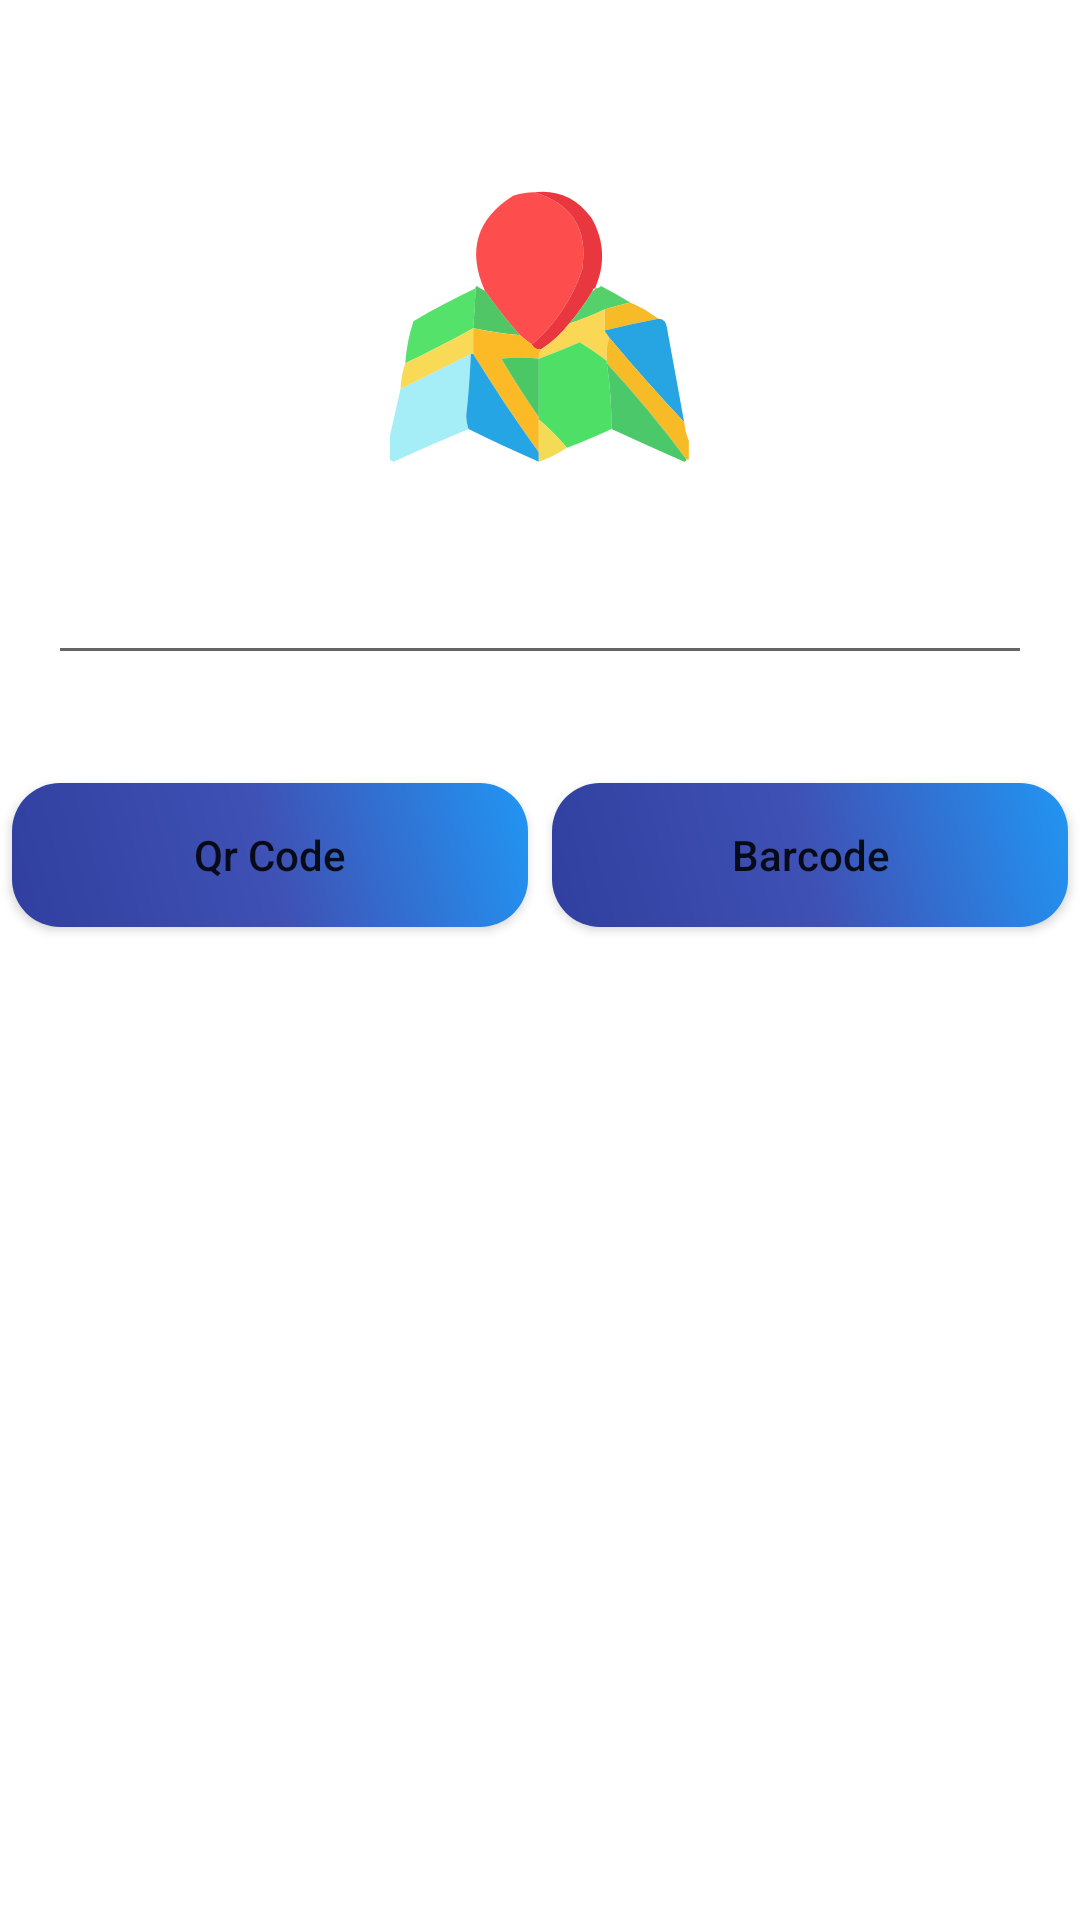

The Android layout XML behind this screen, and the referenced resources:
<!-- AndroidManifest.xml: application theme Theme.MyAadharScanner -->
<!-- res/layout/activity_home_views_qrgenerator.xml -->
<?xml version="1.0" encoding="utf-8"?>
<ScrollView xmlns:android="http://schemas.android.com/apk/res/android"
    xmlns:app="http://schemas.android.com/apk/res-auto"
    xmlns:tools="http://schemas.android.com/tools"
    android:layout_width="match_parent"
    android:layout_height="match_parent"
    tools:context=".activities.EnterDetailsactivity">

    <androidx.constraintlayout.widget.ConstraintLayout
        android:layout_width="match_parent"
        android:layout_height="wrap_content">

        <TextView
            android:id="@+id/generate"
            android:layout_width="@dimen/one_fifty_dp"
            android:layout_height="wrap_content"
            android:layout_margin="@dimen/fab_margin"
            android:padding="@dimen/four_dp"
            android:textAlignment="center"
            android:textColor="@color/purple_500"
            android:textStyle="bold"
            app:layout_constraintBottom_toTopOf="@id/home_imageView"
            app:layout_constraintEnd_toEndOf="parent"
            app:layout_constraintStart_toStartOf="parent"
            app:layout_constraintTop_toTopOf="parent">

        </TextView>
        
        <ImageView
            android:id="@+id/home_imageView"
            android:layout_width="@dimen/hundred_dp"
            android:layout_height="@dimen/hundred_dp"
            android:layout_marginTop="@dimen/fab_margin"
            android:contentDescription="@string/todo"
            android:scaleType="centerInside"
            android:src="@drawable/map"
            app:layout_constraintEnd_toEndOf="parent"
            app:layout_constraintStart_toStartOf="parent"
            app:layout_constraintTop_toBottomOf="@+id/generate" />

        <LinearLayout
            android:id="@+id/my_card_linear"
            android:layout_width="match_parent"
            android:layout_height="wrap_content"
            android:orientation="vertical"
            app:layout_constraintBottom_toTopOf="@id/buttonLayout"
            app:layout_constraintEnd_toEndOf="parent"
            app:layout_constraintStart_toStartOf="parent"
            app:layout_constraintTop_toBottomOf="@+id/home_imageView">

            <EditText
                android:id="@+id/data_content_tv"
                android:layout_width="match_parent"
                android:layout_height="@dimen/fifty_dp"
                android:layout_margin="@dimen/fab_margin"
                android:autofillHints=""
                android:hint=""
                android:contentDescription="@string/passed_data"
                android:inputType="textMultiLine"
                android:padding="@dimen/four_dp"
                android:textColor="@color/black"
                android:windowSoftInputMode="adjustResize"
                tools:ignore="ContentDescription,LabelFor" />


            <EditText
                android:id="@+id/my_card_phone_no_tv"
                android:layout_width="match_parent"
                android:layout_height="@dimen/fifty_dp"
                android:layout_margin="@dimen/fab_margin"
                android:importantForAutofill="no"
                android:inputType="phone"
                android:maxLength="10"
                android:nextFocusDown="@id/my_card_email_tv"
                android:padding="@dimen/four_dp"
                android:textColor="@color/black"
                android:visibility="gone"
                android:windowSoftInputMode="adjustResize"
                tools:ignore="LabelFor" />

            <EditText
                android:id="@+id/my_card_email_tv"
                android:layout_width="match_parent"
                android:layout_height="@dimen/fifty_dp"
                android:layout_margin="@dimen/fab_margin"
                android:hint="@string/email"
                android:importantForAutofill="no"
                android:inputType="textEmailAddress"
                android:nextFocusDown="@id/my_card_address_tv"
                android:padding="@dimen/four_dp"
                android:textColor="@color/black"
                android:visibility="gone"
                android:windowSoftInputMode="adjustResize" />

            <EditText
                android:id="@+id/my_card_address_tv"
                android:layout_width="match_parent"
                android:layout_height="wrap_content"
                android:layout_margin="@dimen/fab_margin"
                android:fitsSystemWindows="true"
                android:hint="@string/address"
                android:importantForAutofill="no"
                android:inputType="textMultiLine"
                android:maxLines="5"
                android:minLines="4"
                android:overScrollMode="always"
                android:padding="@dimen/four_dp"
                android:scrollbarStyle="insideInset"
                android:textColor="@color/black"
                android:visibility="gone"
                android:windowSoftInputMode="adjustResize" />

        </LinearLayout>

        
        <LinearLayout
            android:id="@+id/buttonLayout"
            android:layout_width="match_parent"
            android:layout_height="wrap_content"
            android:layout_marginTop="@dimen/fab_margin"
            android:orientation="horizontal"
            app:layout_constraintEnd_toEndOf="parent"
            app:layout_constraintStart_toStartOf="parent"
            app:layout_constraintTop_toBottomOf="@+id/my_card_linear">

            
            <Button
                android:id="@+id/create_qr_but"
                android:layout_width="0dp"
                android:layout_height="wrap_content"
                android:layout_margin="@dimen/four_dp"
                android:layout_weight="1"
                android:background="@drawable/gradient"
                android:text="@string/qr_code"
                android:textAllCaps="false"
                tools:ignore="ButtonStyle" />

            
            <Button
                android:id="@+id/create_bar_code_but"
                android:layout_width="0dp"
                android:layout_height="wrap_content"
                android:layout_margin="@dimen/four_dp"
                android:layout_weight="1"
                android:background="@drawable/gradient"
                android:text="@string/barcodeBtn"
                android:textAllCaps="false"
                tools:ignore="ButtonStyle" />
        </LinearLayout>
    </androidx.constraintlayout.widget.ConstraintLayout>


</ScrollView>
<!-- resources referenced by this layout -->
<resources>
  <color name="black">#000000</color>
  <color name="purple_500">#3f51b5</color>
  <dimen name="fab_margin">16dp</dimen>
  <dimen name="fifty_dp">50dp</dimen>
  <dimen name="four_dp">4dp</dimen>
  <dimen name="hundred_dp">100dp</dimen>
  <dimen name="one_fifty_dp">150dp</dimen>
  <!-- drawable gradient (drawable) -->
  <?xml version="1.0" encoding="utf-8"?>
  <shape xmlns:android="http://schemas.android.com/apk/res/android"
      android:shape="rectangle">
  
      <corners
          android:radius="@dimen/fab_margin"/>
      <gradient
          android:angle="45"
          android:startColor="@color/dark_blue_700"
          android:centerColor="@color/dark_blue_500"
          android:endColor="@color/sky_blue_500"/>
  
  </shape>
  <!-- drawable map: vector/xml drawable (drawable, 5469 chars, omitted) -->
  <string name="address">Address</string>
  <string name="barcodeBtn">Barcode</string>
  <string name="email">E-mail:</string>
  <string name="passed_data">passed data</string>
  <string name="qr_code">Qr Code</string>
  <string name="todo">TODO</string>
  <style name="Theme.MyAadharScanner" parent="Theme.MaterialComponents.DayNight.DarkActionBar">
          
          <item name="colorPrimary">@color/purple_500</item>
          <item name="colorPrimaryVariant">@color/purple_700</item>
          <item name="colorOnPrimary">@color/white</item>
          
          <item name="colorSecondary">@color/teal_200</item>
          <item name="colorSecondaryVariant">@color/teal_700</item>
          <item name="colorOnSecondary">@color/black</item>
          
          <item name="android:statusBarColor">?attr/colorPrimaryVariant</item>
          
      </style>
  <color name="dark_blue_700">#303f9f</color>
  <color name="dark_blue_500">#3f51b5</color>
  <color name="sky_blue_500">#2196f3</color>
  <color name="purple_700">#1a237e</color>
  <color name="white">#FFFFFF</color>
  <color name="teal_200">#979C98</color>
  <color name="teal_700">#4E534F</color>
</resources>
